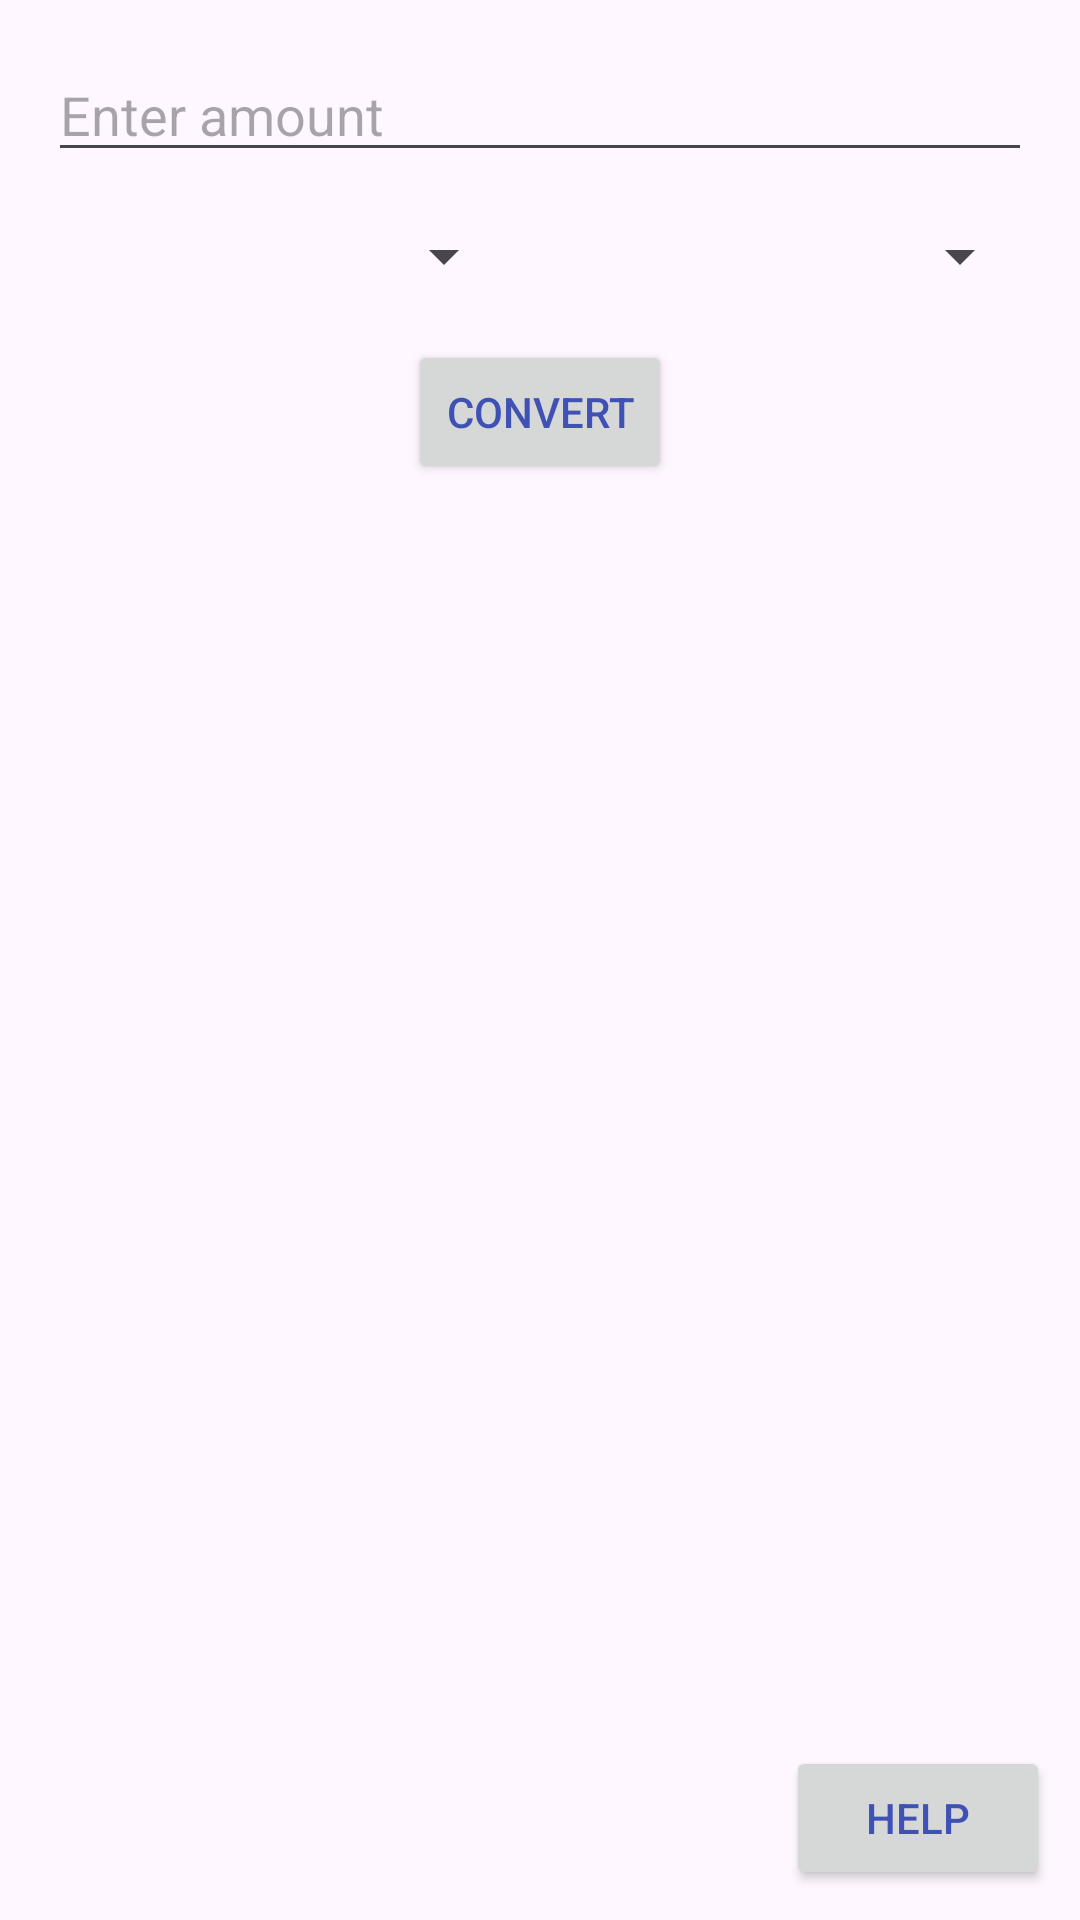

The Android layout XML behind this screen, and the referenced resources:
<!-- AndroidManifest.xml: application theme Theme.CST2335FinalProject -->
<!-- res/layout/conversion_main.xml -->
<?xml version="1.0" encoding="utf-8"?>
<androidx.constraintlayout.widget.ConstraintLayout xmlns:android="http://schemas.android.com/apk/res/android"
    xmlns:app="http://schemas.android.com/apk/res-auto"
    xmlns:tools="http://schemas.android.com/tools"
    android:layout_width="match_parent"
    android:layout_height="match_parent"
    tools:context=".CurrencyConverter.ConversionMain">

    <EditText
        android:id="@+id/edit_text_amount"
        android:layout_width="0dp"
        android:layout_height="wrap_content"
        android:hint="Enter amount"
        android:inputType="numberDecimal"
        android:maxLength="10"
        android:imeOptions="actionDone"
        app:layout_constraintStart_toStartOf="parent"
        app:layout_constraintEnd_toEndOf="parent"
        app:layout_constraintTop_toTopOf="parent"
        android:layout_marginStart="16dp"
        android:layout_marginTop="16dp"
        android:layout_marginEnd="16dp" />

    <LinearLayout
        android:id="@+id/layout_currency_selectors"
        android:layout_width="0dp"
        android:layout_height="wrap_content"
        android:orientation="horizontal"
        android:gravity="center"
        android:layout_marginStart="16dp"
        android:layout_marginTop="16dp"
        android:layout_marginEnd="16dp"
        app:layout_constraintTop_toBottomOf="@id/edit_text_amount"
        app:layout_constraintStart_toStartOf="parent"
        app:layout_constraintEnd_toEndOf="parent">

        <Spinner
            android:id="@+id/spinner_source_currency"
            android:layout_width="0dp"
            android:layout_height="wrap_content"
            android:layout_weight="1"
            android:layout_marginEnd="8dp" />

        <ImageView
            android:layout_width="wrap_content"
            android:layout_height="wrap_content"
            android:src="@drawable/baseline_arrow_forward_24" />

        <Spinner
            android:id="@+id/spinner_target_currency"
            android:layout_width="0dp"
            android:layout_height="wrap_content"
            android:layout_weight="1"
            android:layout_marginStart="8dp" />

    </LinearLayout>

    <Button
        android:id="@+id/button_convert"
        android:layout_width="wrap_content"
        android:layout_height="wrap_content"
        android:layout_marginTop="16dp"
        android:text="@string/buttonName1"
        app:layout_constraintTop_toBottomOf="@id/layout_currency_selectors"
        app:layout_constraintStart_toStartOf="parent"
        app:layout_constraintEnd_toEndOf="parent" />

    <View
        android:id="@+id/recycler_view_conversions_bottom"
        android:layout_width="match_parent"
        android:layout_height="1dp"
        app:layout_constraintTop_toBottomOf="@id/button_convert" />

    <androidx.recyclerview.widget.RecyclerView
        android:id="@+id/recycler_view_conversions"
        android:layout_width="0dp"
        android:layout_height="0dp"
        app:layout_constraintTop_toBottomOf="@id/recycler_view_conversions_bottom"
        app:layout_constraintBottom_toBottomOf="parent"
        app:layout_constraintStart_toStartOf="parent"
        app:layout_constraintEnd_toEndOf="parent"
        app:layout_constraintVertical_bias="1.0" />

    <Button
        android:id="@+id/button2"
        android:layout_width="wrap_content"
        android:layout_height="wrap_content"
        android:layout_marginTop="30dp"
        android:layout_marginEnd="10dp"
        android:layout_marginBottom="10dp"
        android:text="@string/buttonName2"
        app:layout_constraintBottom_toBottomOf="parent"
        app:layout_constraintEnd_toEndOf="parent" />

    <FrameLayout
        android:id="@+id/fragmentLocation2"
        android:layout_width="0dp"
        android:layout_height="0dp"
        app:layout_constraintBottom_toTopOf="@id/button2"
        app:layout_constraintEnd_toEndOf="parent"
        app:layout_constraintStart_toStartOf="parent"
        app:layout_constraintTop_toBottomOf="@id/button_convert" />

</androidx.constraintlayout.widget.ConstraintLayout>
<!-- resources referenced by this layout -->
<resources>
  <string name="buttonName1">Convert</string>
  <string name="buttonName2">HELP</string>
  <style name="Theme.CST2335FinalProject" parent="Base.Theme.CST2335FinalProject" />
  <style name="Base.Theme.CST2335FinalProject" parent="Theme.Material3.DayNight.NoActionBar"> // no action bar on the top
  
          <item name="windowActionBar">false</item>
          <item name="windowNoTitle">true</item>
  
          <item name="colorPrimary">@color/flight_primary</item>
          <item name="colorSecondary">@color/flight_secondary</item>
          
          <item name="android:statusBarColor">@color/flight_statusbar</item>
          <item name="android:textColor">@color/flight_text</item>
  
      </style>
  <color name="flight_primary">#4768CC</color>
  <color name="flight_secondary">#5AA5E6</color>
  <color name="flight_statusbar">#3F51B5</color>
  <color name="flight_text">#3F51B5</color>
</resources>
